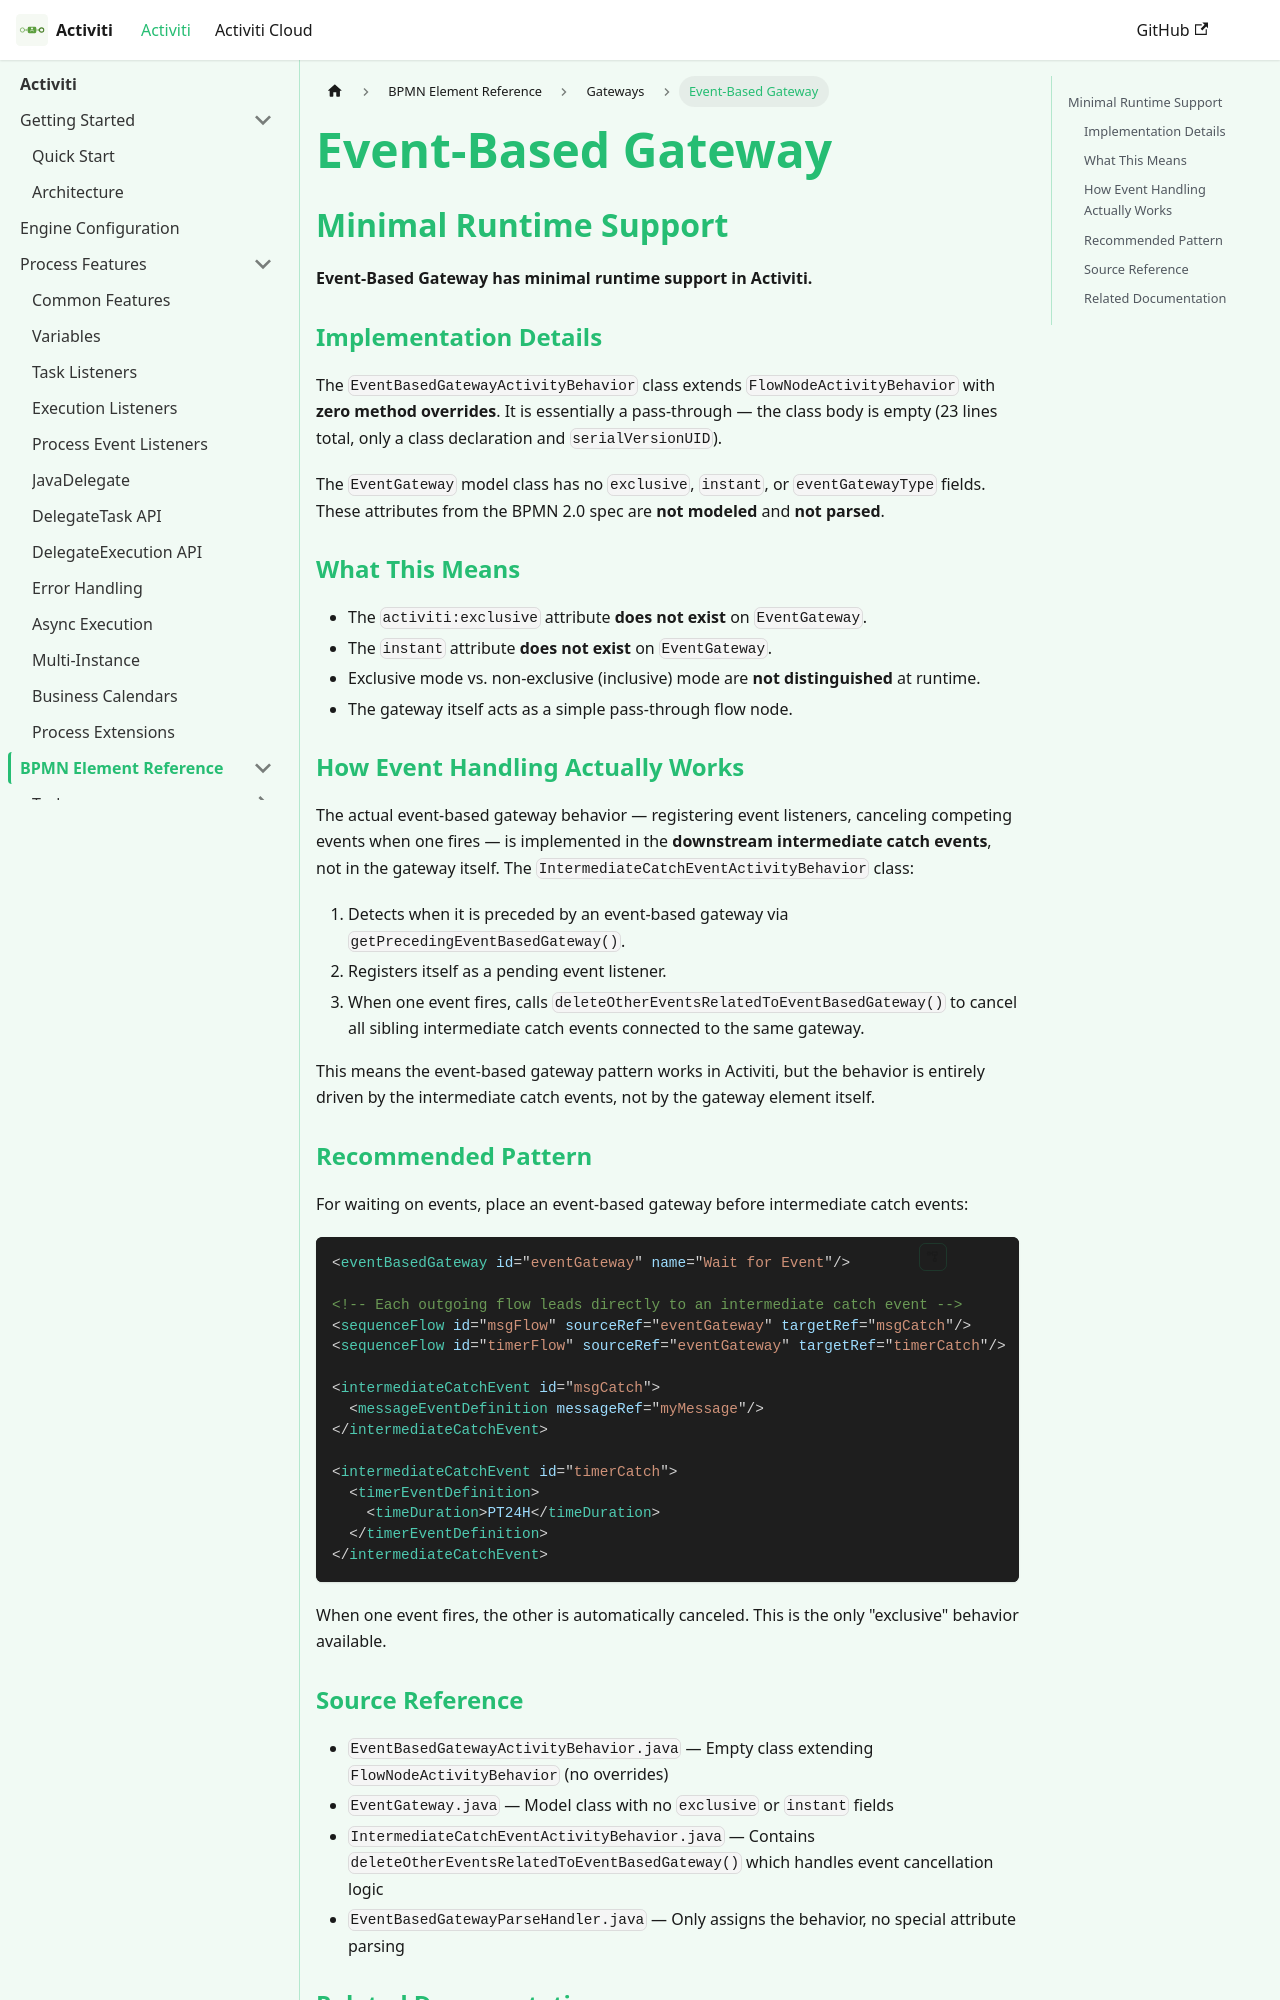

repository: CaptainGlac1er/activiti-documentation · page: docs/bpmn/gateways/event-gateway/index.html · generator: docusaurus

---
sidebar_label: Event-Based Gateway
slug: /bpmn/gateways/event-gateway
title: "Event-Based Gateway"
description: "Event-Based Gateway support status in Activiti."
---

# Event-Based Gateway

## Minimal Runtime Support

**Event-Based Gateway has minimal runtime support in Activiti.**

### Implementation Details

The `EventBasedGatewayActivityBehavior` class extends `FlowNodeActivityBehavior` with **zero method overrides**. It is essentially a pass-through — the class body is empty (23 lines total, only a class declaration and `serialVersionUID`).

The `EventGateway` model class has no `exclusive`, `instant`, or `eventGatewayType` fields. These attributes from the BPMN 2.0 spec are **not modeled** and **not parsed**.

### What This Means

- The `activiti:exclusive` attribute **does not exist** on `EventGateway`.
- The `instant` attribute **does not exist** on `EventGateway`.
- Exclusive mode vs. non-exclusive (inclusive) mode are **not distinguished** at runtime.
- The gateway itself acts as a simple pass-through flow node.

### How Event Handling Actually Works

The actual event-based gateway behavior — registering event listeners, canceling competing events when one fires — is implemented in the **downstream intermediate catch events**, not in the gateway itself. The `IntermediateCatchEventActivityBehavior` class:

1. Detects when it is preceded by an event-based gateway via `getPrecedingEventBasedGateway()`.
2. Registers itself as a pending event listener.
3. When one event fires, calls `deleteOtherEventsRelatedToEventBasedGateway()` to cancel all sibling intermediate catch events connected to the same gateway.

This means the event-based gateway pattern works in Activiti, but the behavior is entirely driven by the intermediate catch events, not by the gateway element itself.

### Recommended Pattern

For waiting on events, place an event-based gateway before intermediate catch events:

```xml
<eventBasedGateway id="eventGateway" name="Wait for Event"/>

<!-- Each outgoing flow leads directly to an intermediate catch event -->
<sequenceFlow id="msgFlow" sourceRef="eventGateway" targetRef="msgCatch"/>
<sequenceFlow id="timerFlow" sourceRef="eventGateway" targetRef="timerCatch"/>

<intermediateCatchEvent id="msgCatch">
  <messageEventDefinition messageRef="myMessage"/>
</intermediateCatchEvent>

<intermediateCatchEvent id="timerCatch">
  <timerEventDefinition>
    <timeDuration>PT24H</timeDuration>
  </timerEventDefinition>
</intermediateCatchEvent>
```

When one event fires, the other is automatically canceled. This is the only "exclusive" behavior available.
